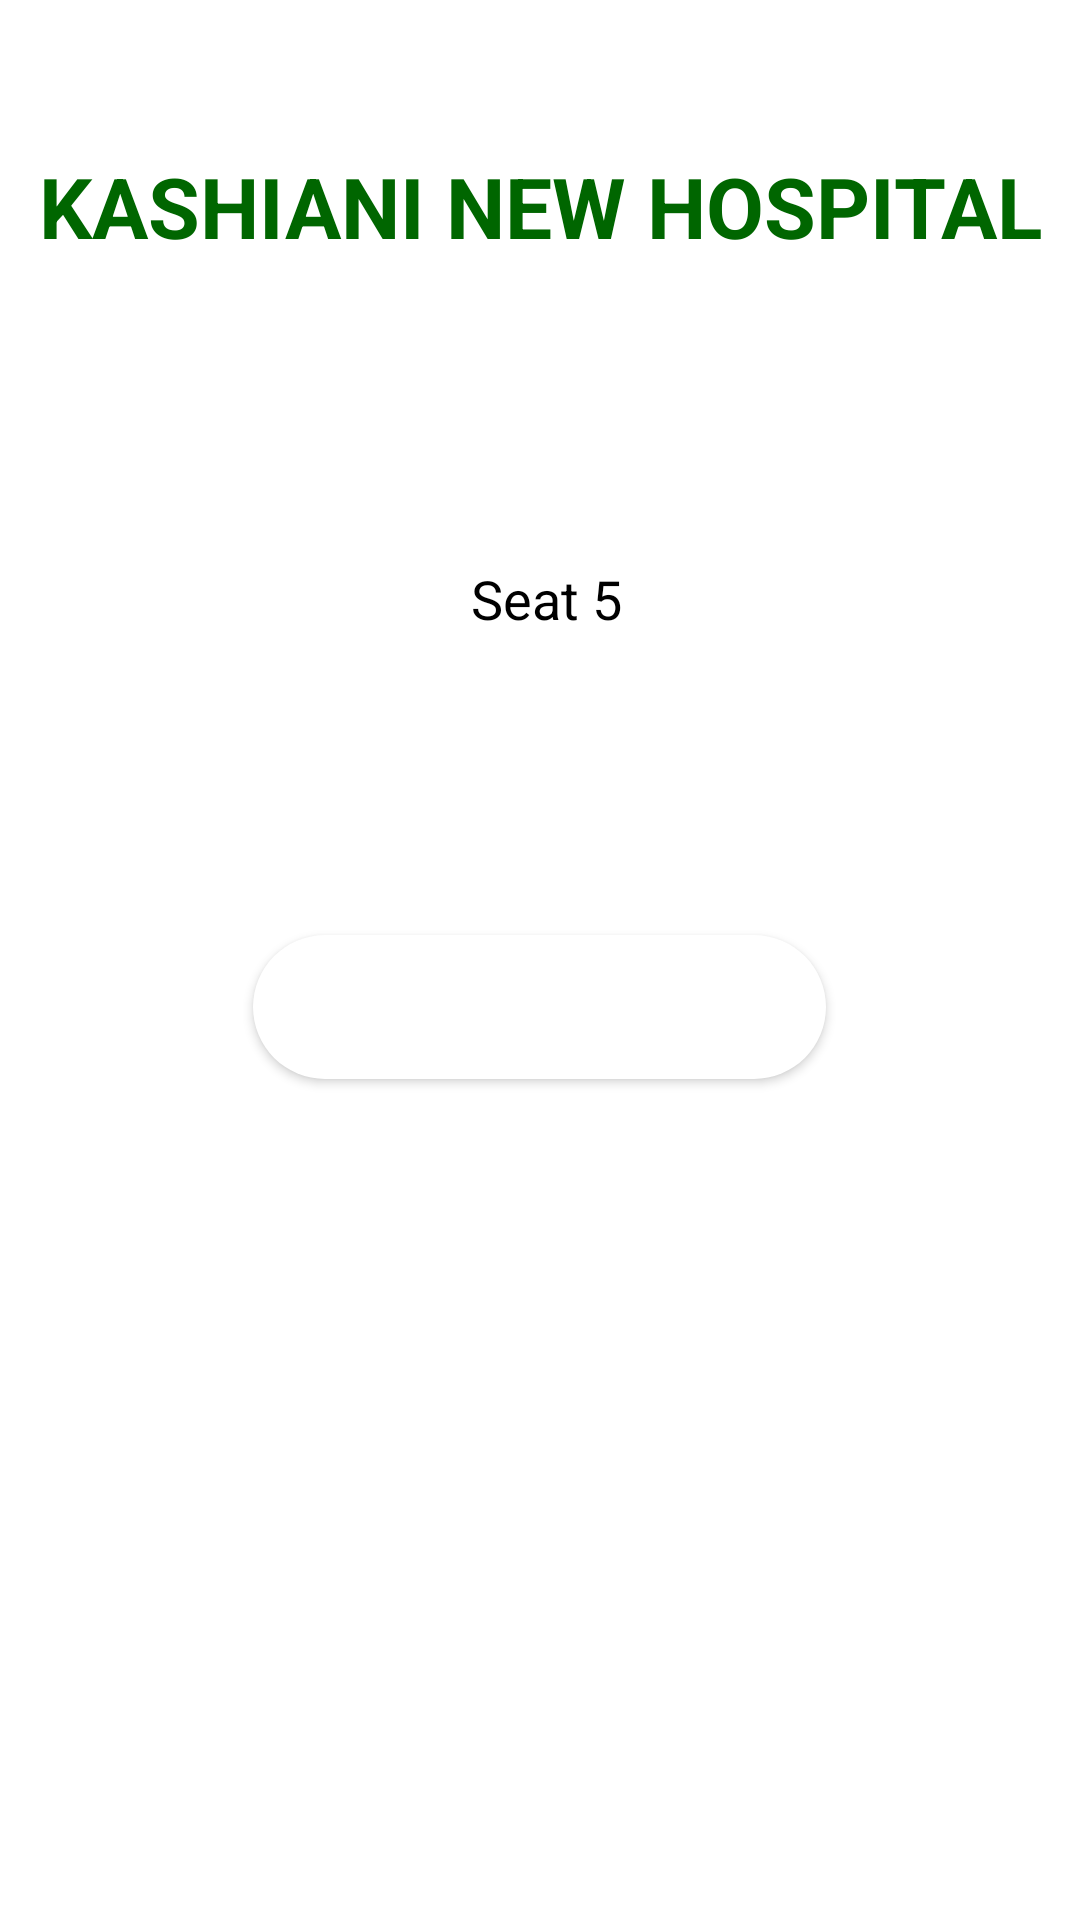

Android layout source for this screen:
<!-- AndroidManifest.xml: application theme Theme.Covid19Bangladesh -->
<!-- res/layout/activity_kahsiani.xml -->
<?xml version="1.0" encoding="utf-8"?>
<LinearLayout xmlns:android="http://schemas.android.com/apk/res/android"
    android:layout_width="match_parent"
    android:layout_height="match_parent"

    android:orientation="vertical">

    <TextView
        android:layout_marginTop="50dp"
        android:layout_width="match_parent"
        android:layout_height="wrap_content"
        android:textColor="#006600"
        android:textAllCaps="true"
        android:textStyle="bold"
        android:textAlignment="center"
        android:text="@string/hospital_name"
        android:textSize="28sp" />

    <TextView
        android:layout_marginTop="100dp"

        android:layout_width="match_parent"
        android:layout_height="wrap_content"
        android:textColor="#000"
        android:gravity="center"
        android:text=" Seat 5"

        android:textSize="18sp" />



    <Button

        android:id="@+id/kash"
        android:layout_marginTop="100dp"

        android:layout_width="wrap_content"
        android:layout_height="wrap_content"


        android:background="@drawable/round"
        android:layout_gravity="center"
        android:text="Get Hospital Direction"
        android:onClick="goTrackhospital"
        android:textColor="@android:color/white"
        android:textSize="15sp"
        android:padding="5dp"
        />

</LinearLayout>
<!-- resources referenced by this layout -->
<resources>
  <!-- drawable round (drawable) -->
  <?xml version="1.0" encoding="utf-8"?>
  <shape xmlns:android="http://schemas.android.com/apk/res/android">
  <corners android:radius="24dp" />
  <solid android:color="#fff" />
  
  </shape>
  <string name="hospital_name">Kashiani new hospital</string>
  <style name="Theme.Covid19Bangladesh" parent="Theme.MaterialComponents.DayNight.NoActionBar">
          
          <item name="colorPrimary">@color/purple_500</item>
          <item name="colorPrimaryVariant">@color/purple_700</item>
          <item name="colorOnPrimary">@color/white</item>
          
          <item name="colorSecondary">@color/teal_200</item>
          <item name="colorSecondaryVariant">@color/teal_700</item>
          <item name="colorOnSecondary">@color/black</item>
          
          <item name="android:windowFullscreen">true</item>
          <item name="android:statusBarColor" tools:targetApi="l">?attr/colorPrimaryVariant</item>
          
      </style>
  <color name="purple_500">#FF6200EE</color>
  <color name="purple_700">#FF3700B3</color>
  <color name="white">#fff</color>
  <color name="teal_200">#FF03DAC5</color>
  <color name="teal_700">#FF018786</color>
  <color name="black">#FF000000</color>
</resources>
